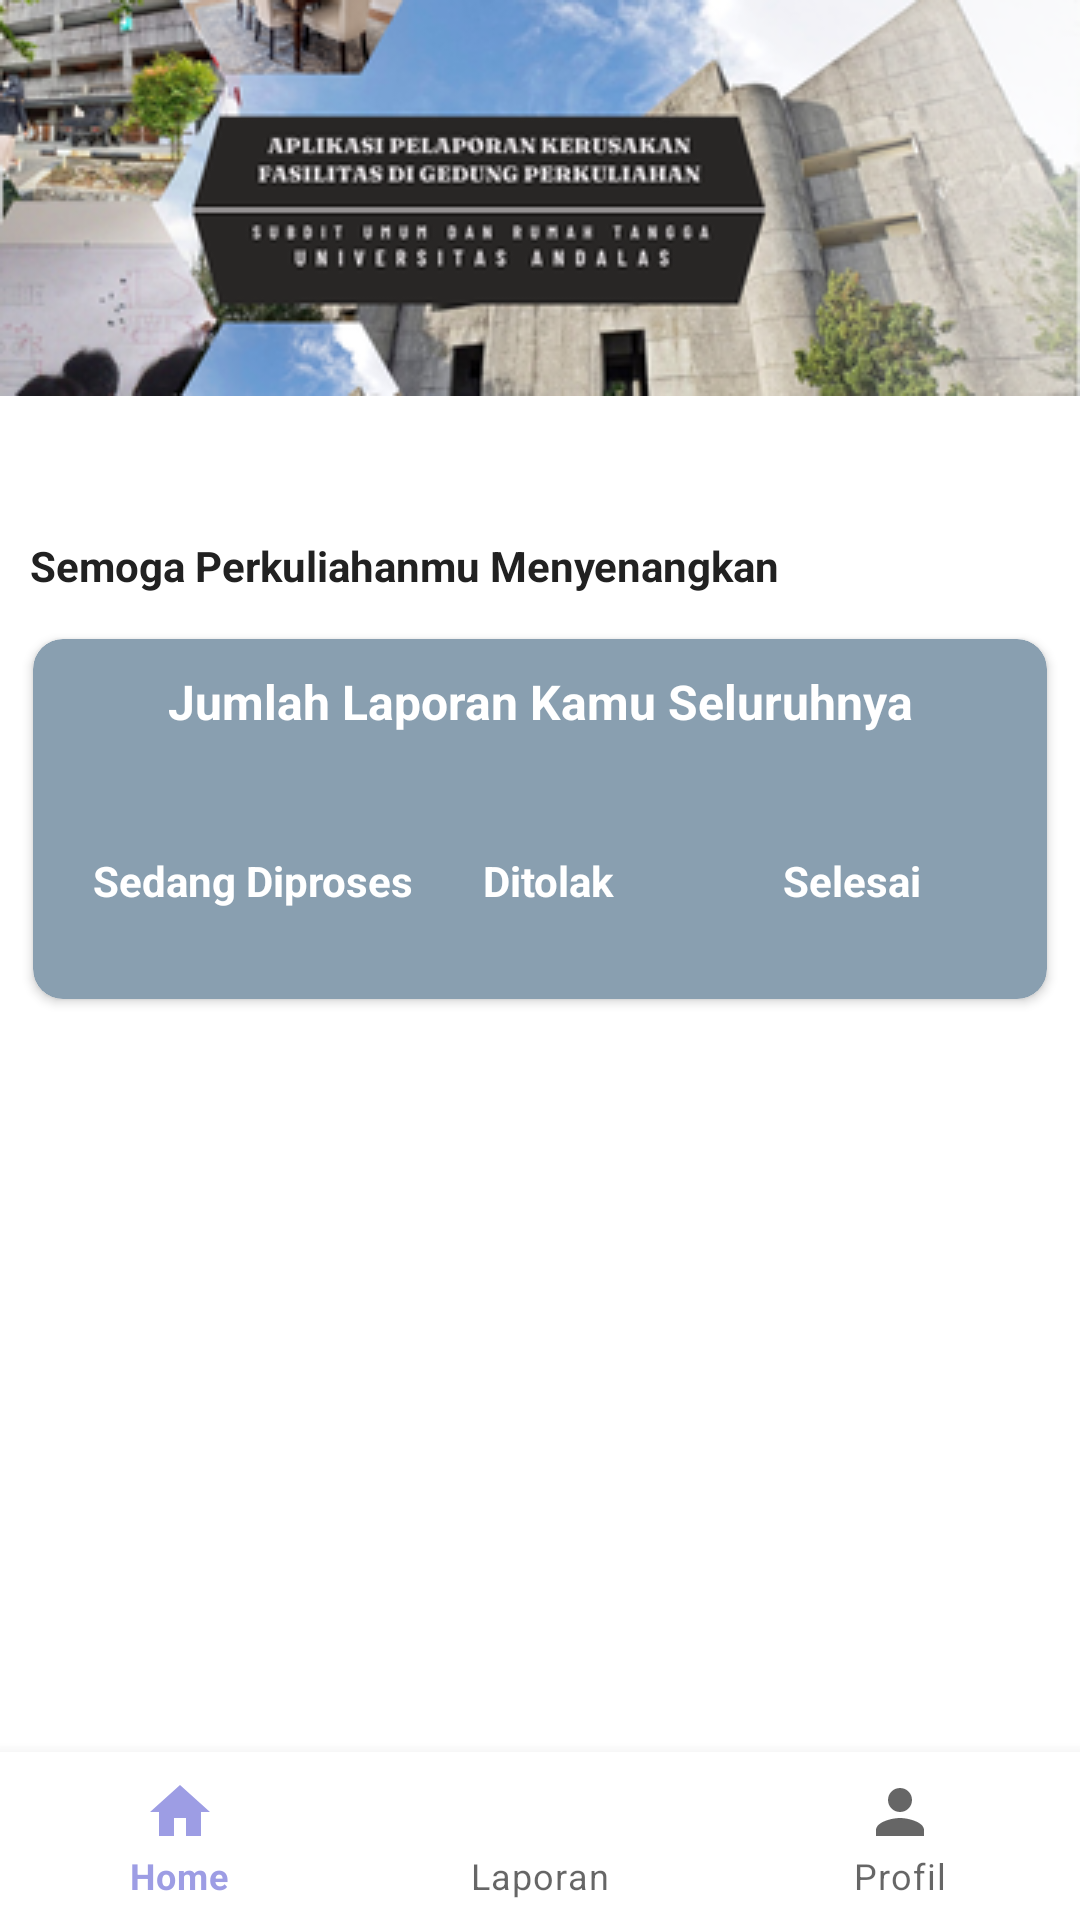

The Android layout XML behind this screen, and the referenced resources:
<!-- AndroidManifest.xml: application theme Theme.Kumandra -->
<!-- res/layout/activity_home.xml -->
<?xml version="1.0" encoding="utf-8"?>
<androidx.constraintlayout.widget.ConstraintLayout xmlns:android="http://schemas.android.com/apk/res/android"
    xmlns:app="http://schemas.android.com/apk/res-auto"
    xmlns:tools="http://schemas.android.com/tools"
    android:layout_width="match_parent"
    android:layout_height="match_parent"
    tools:context=".ui.HomeActivity">

    <ImageView
        android:id="@+id/banner"
        android:layout_width="match_parent"
        android:layout_height="wrap_content"
        android:src="@drawable/banner"
        android:scaleType="centerCrop"
        app:layout_constraintEnd_toEndOf="parent"
        app:layout_constraintStart_toStartOf="parent"
        app:layout_constraintTop_toTopOf="parent"/>

    <TextView
        android:id="@+id/username"
        android:layout_width="wrap_content"
        android:layout_height="wrap_content"
        tools:text="Halo, cantik"
        android:layout_marginStart="10dp"
        android:layout_marginTop="20dp"
        android:textStyle="bold"
        android:textColor="@color/blackgrey"
        android:textSize="20sp"
        app:layout_constraintStart_toStartOf="parent"
        app:layout_constraintTop_toBottomOf="@+id/banner"/>

    <TextView
        android:id="@+id/greetings"
        android:layout_width="wrap_content"
        android:layout_height="wrap_content"
        android:text="@string/semoga_perkuliahan_menyenangkan"
        android:layout_marginStart="10dp"
        android:textStyle="bold"
        android:textColor="@color/blackgrey"
        app:layout_constraintStart_toStartOf="parent"
        app:layout_constraintTop_toBottomOf="@+id/username"/>

    <androidx.cardview.widget.CardView
        android:id="@+id/cardHome"
        android:layout_width="match_parent"
        android:layout_height="wrap_content"
        android:elevation="3dp"
        app:cardCornerRadius="10dp"
        app:cardMaxElevation="8dp"
        app:cardUseCompatPadding="true"
        android:padding="16dp"
        app:cardBackgroundColor="@color/grey"
        app:layout_constraintStart_toStartOf="parent"
        app:layout_constraintEnd_toEndOf="parent"
        app:layout_constraintTop_toBottomOf="@id/greetings">

        <androidx.constraintlayout.widget.ConstraintLayout
            android:layout_width="match_parent"
            android:layout_height="120dp">

            <TextView
                android:id="@+id/tv_titleTotal"
                android:layout_width="wrap_content"
                android:layout_height="wrap_content"
                android:text="Jumlah Laporan Kamu Seluruhnya"
                android:textStyle="bold"
                android:textSize="16sp"
                android:textColor="@color/white"
                android:layout_marginTop="10dp"
                app:layout_constraintStart_toStartOf="parent"
                app:layout_constraintEnd_toEndOf="parent"
                app:layout_constraintTop_toTopOf="parent" />

            <TextView
                android:id="@+id/tv_total"
                android:layout_width="wrap_content"
                android:layout_height="wrap_content"
                tools:text="100"
                android:textStyle="bold"
                android:textColor="@color/white"
                android:textSize="18sp"
                app:layout_constraintStart_toStartOf="parent"
                app:layout_constraintEnd_toEndOf="parent"
                app:layout_constraintTop_toBottomOf="@+id/tv_titleTotal" />

            <TextView
                android:id="@+id/tv_titleStatus3"
                android:layout_width="wrap_content"
                android:layout_height="wrap_content"
                android:text="Sedang Diproses"
                android:textStyle="bold"
                android:textColor="@color/white"
                android:layout_marginStart="20dp"
                android:layout_marginTop="15dp"
                app:layout_constraintStart_toStartOf="parent"
                app:layout_constraintTop_toBottomOf="@+id/tv_total" />

            <TextView
                android:id="@+id/tv_status3"
                android:layout_width="wrap_content"
                android:layout_height="wrap_content"
                tools:text="100"
                android:textStyle="bold"
                android:textColor="@color/white"
                android:textSize="14sp"
                android:layout_marginStart="60dp"
                app:layout_constraintStart_toStartOf="parent"
                app:layout_constraintTop_toBottomOf="@+id/tv_titleStatus3" />

            <TextView
                android:id="@+id/tv_titleStatus4"
                android:layout_width="wrap_content"
                android:layout_height="wrap_content"
                android:text="Ditolak"
                android:textStyle="bold"
                android:textColor="@color/white"
                android:layout_marginStart="90dp"
                android:layout_marginTop="15dp"

                app:layout_constraintStart_toEndOf="@+id/tv_status3"
                app:layout_constraintTop_toBottomOf="@+id/tv_total"/>

            <TextView
                android:id="@+id/tv_status4"
                android:layout_width="wrap_content"
                android:layout_height="wrap_content"
                tools:text="100"
                android:textStyle="bold"
                android:textColor="@color/white"
                android:textSize="14sp"
                android:layout_marginStart="100dp"
                app:layout_constraintStart_toEndOf="@+id/tv_status3"
                app:layout_constraintTop_toBottomOf="@+id/tv_titleStatus4" />

            <TextView
                android:id="@+id/tv_titleStatus5"
                android:layout_width="wrap_content"
                android:layout_height="wrap_content"
                android:text="Selesai"
                android:textStyle="bold"
                android:textColor="@color/white"
                android:layout_marginStart="90dp"
                android:layout_marginTop="15dp"

                app:layout_constraintStart_toEndOf="@+id/tv_status4"
                app:layout_constraintTop_toBottomOf="@+id/tv_total"/>

            <TextView
                android:id="@+id/tv_status5"
                android:layout_width="wrap_content"
                android:layout_height="wrap_content"
                tools:text="100"
                android:textStyle="bold"
                android:textColor="@color/white"
                android:textSize="14sp"
                android:layout_marginStart="100dp"
                app:layout_constraintStart_toEndOf="@+id/tv_status4"
                app:layout_constraintTop_toBottomOf="@+id/tv_titleStatus4" />

        </androidx.constraintlayout.widget.ConstraintLayout>
    </androidx.cardview.widget.CardView>

    <ImageView
        android:id="@+id/iv_backgroundContainer"
        android:layout_width="457dp"
        android:layout_height="659dp"
        android:layout_marginTop="720dp"
        android:src="@drawable/bg"
        app:layout_constraintBottom_toBottomOf="parent"
        app:layout_constraintEnd_toEndOf="parent"
        app:layout_constraintStart_toStartOf="parent"
         app:layout_constraintTop_toTopOf="parent"/>

    <TextView
        android:id="@+id/judul"
        android:layout_width="wrap_content"
        android:layout_height="wrap_content"
        android:text="Riwayat Laporan Kamu"
        android:layout_marginStart="10dp"
        android:layout_marginBottom="10dp"
        android:textColor="@color/blackgrey"
        android:textSize="19sp"
        app:layout_constraintStart_toStartOf="parent"
        app:layout_constraintBottom_toTopOf="@id/iv_backgroundContainer"/>


    <androidx.recyclerview.widget.RecyclerView
        android:id="@+id/rv_story"
        android:layout_width="match_parent"
        android:layout_height="match_parent"
        android:layout_marginTop="420dp"
        tools:listitem="@layout/item_rv"
        app:layout_constraintBottom_toBottomOf="parent"
        app:layout_constraintEnd_toEndOf="parent"
        app:layout_constraintStart_toStartOf="parent"
        app:layout_constraintTop_toTopOf="parent"/>

    <com.google.android.material.bottomnavigation.BottomNavigationView
        android:id="@+id/bottomNavigationView"
        android:layout_width="0dp"
        android:layout_height="wrap_content"
        app:layout_constraintBottom_toBottomOf="parent"
        app:layout_constraintEnd_toEndOf="parent"
        app:layout_constraintStart_toStartOf="parent"
        app:menu="@menu/navbar">
    </com.google.android.material.bottomnavigation.BottomNavigationView>

</androidx.constraintlayout.widget.ConstraintLayout>
<!-- res/layout/item_rv.xml (included above) -->
<?xml version="1.0" encoding="utf-8"?>
<androidx.cardview.widget.CardView xmlns:android="http://schemas.android.com/apk/res/android"
    android:id="@+id/cardView"
    android:layout_width="match_parent"
    android:layout_height="wrap_content"
    xmlns:app="http://schemas.android.com/apk/res-auto"
    xmlns:tools="http://schemas.android.com/tools"
    android:elevation="3dp"
    app:cardCornerRadius="10dp"
    app:cardMaxElevation="8dp"
    app:cardUseCompatPadding="true"
    android:backgroundTint="@color/third_purple">

    <androidx.constraintlayout.widget.ConstraintLayout
        android:layout_width="match_parent"
        android:layout_height="wrap_content">

        <ImageView
            android:id="@+id/iv_gambarRv"
            android:layout_width="200dp"
            android:layout_height="150dp"
            android:scaleType="centerCrop"
            app:layout_constraintStart_toStartOf="parent"
            app:layout_constraintTop_toTopOf="parent"
            tools:src="@tools:sample/avatars"/>

        <TextView
            android:id="@+id/tv_tanggal"
            android:layout_width="wrap_content"
            android:layout_height="wrap_content"
            app:layout_constraintHorizontal_bias="0.846"
            android:textStyle="italic"
            android:layout_marginEnd="10dp"
            android:textSize="11sp"
            android:textColor="@color/blackgrey"
            android:layout_marginTop="10dp"
            app:layout_constraintTop_toTopOf="parent"
            app:layout_constraintEnd_toEndOf="parent"
            tools:text="tanggal"/>

        <TextView
            android:id="@+id/tv_fasil"
            android:layout_width="wrap_content"
            android:layout_height="wrap_content"
            android:textSize="16sp"
            android:layout_marginStart="8dp"
            android:textColor="@color/blackgrey"
            android:layout_marginTop="20dp"
            app:layout_constraintStart_toEndOf="@+id/iv_gambarRv"
            app:layout_constraintTop_toBottomOf="@id/tv_tanggal"
            tools:text="fasil"/>

        <TextView
            android:id="@+id/tv_kelas"
            android:layout_width="wrap_content"
            android:layout_height="wrap_content"
            android:textSize="16sp"
            android:layout_marginStart="8dp"
            android:layout_marginTop="7dp"
            android:textColor="@color/blackgrey"
            app:layout_constraintStart_toEndOf="@+id/iv_gambarRv"
            app:layout_constraintTop_toBottomOf="@+id/tv_fasil"
            tools:text="kelas"/>

        <TextView
            android:id="@+id/tv_status"
            android:layout_width="140dp"
            android:layout_height="wrap_content"
            android:textSize="16sp"
            android:textStyle="bold"
            android:textColor="@color/blackgrey"
            app:layout_constraintStart_toStartOf="parent"
            app:layout_constraintTop_toTopOf="parent"
            tools:text="status"/>

        <TextView
            android:id="@+id/tv_detail"
            android:layout_width="wrap_content"
            android:layout_height="wrap_content"
            android:textSize="12sp"
            android:textStyle="italic"
            app:layout_constraintEnd_toEndOf="parent"
            app:layout_constraintBottom_toBottomOf="parent"
            android:layout_marginBottom="10dp"
            android:layout_marginEnd="12dp"
            android:text="click for detail"/>

    </androidx.constraintlayout.widget.ConstraintLayout>

</androidx.cardview.widget.CardView>
<!-- resources referenced by this layout -->
<resources>
  <color name="blackgrey">#212121</color>
  <color name="grey">#899fB0</color>
  <color name="third_purple">#ececf3</color>
  <color name="white">#FFFFFFFF</color>
  <!-- drawable banner: png bitmap (drawable, 103861 bytes) -->
  <!-- drawable bg: png bitmap (drawable, 2489 bytes) -->
  <string name="semoga_perkuliahan_menyenangkan">Semoga Perkuliahanmu Menyenangkan</string>
  <style name="Theme.Kumandra" parent="Theme.MaterialComponents.DayNight.DarkActionBar">
          
          <item name="colorPrimary">@color/main_purple</item>
          <item name="colorPrimaryVariant">@color/secondary_purple</item>
          <item name="colorOnPrimary">@color/white</item>
          
          <item name="colorSecondary">@color/secondary_purple</item>
          <item name="colorSecondaryVariant">@color/third_purple</item>
          <item name="colorOnSecondary">@color/blackgrey</item>
          
  
          
      </style>
  <color name="main_purple">#9d9de4</color>
  <color name="secondary_purple">#cbcbeb</color>
</resources>
